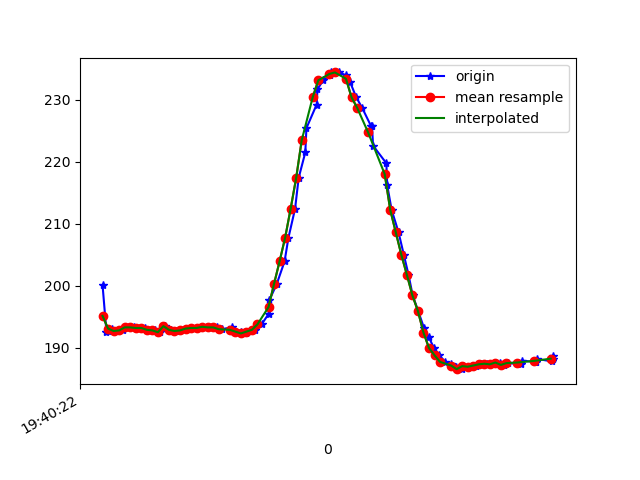

The table this chart was drawn from, first rows:
1617738022340, 433659038909571, 200.09766, -251.26953, -65.52734
1617738022354, 433659051881125, 192.6, -269.7, -68.46
1617738022359, 433659067874288, 192.7, -269.7, -68.46
1617738022375, 433659085362996, 193.1, -270.2, -68.65
1617738022395, 433659104560896, 192.7, -270.2, -67.87
1617738022414, 433659123606189, 192.8, -269.9, -67.68
1617738022435, 433659142743047, 193.3, -269.4, -68.36
1617738022454, 433659161818862, 193.3, -269.7, -69.04
1617738022477, 433659180925198, 193.2, -269.7, -69.34
1617738022494, 433659200031534, 193.2, -269.2, -69.43
1617738022517, 433659219595690, 192.9, -270, -69.43
1617738022529, 433659238610462, 192.8, -269.7, -68.75
1617738022547, 433659257747320, 192.5, -270, -68.65
1617738022567, 433659276914699, 193.5, -270.7, -69.34
1617738022586, 433659296082077, 192.9, -270.7, -69.04
1617738022605, 433659315188414, 192.7, -270.7, -69.34
1617738022624, 433659334447356, 192.8, -270.7, -69.82
1617738022644, 433659353614735, 193.1, -270.7, -68.75
1617738022665, 433659372782114, 193.2, -271.1, -68.75
1617738022692, 433659391888450, 193.2, -270.8, -68.65
1617738022718, 433659411086350, 193.4, -270.9, -68.75
1617738022735, 433659430619985, 193.3, -270.3, -69.82
1617738022752, 433659449787364, 193.3, -270.3, -68.75
1617738022772, 433659469046306, 193, -270.2, -69.14
1617738022807, 433659488335771, 193.3, -270.6, -69.43
1617738022817, 433659507564192, 192.5, -270.9, -69.04
1617738022839, 433659526395836, 192.6, -270.4, -68.95
1617738022857, 433659545593737, 192.3, -270.1, -69.04
1617738022861, 433659564669552, 192.6, -270.1, -68.46
1617738022892, 433659588048870, 192.9, -269.3, -69.34
1617738022915, 433659606819472, 193.8, -268.8, -69.04
1617738022940, 433659625925808, 195.4, -266.7, -68.07
1617738022943, 433659646191954, 197.7, -263.4, -68.65
1617738022970, 433659664657343, 200.3, -261.7, -67.97
1617738022998, 433659683733158, 203.9, -258.6, -66.99
1617738023012, 433659703083665, 207.7, -256.1, -65.14
1617738023036, 433659722220522, 212.4, -255.5, -63.48
1617738023049, 433659740869039, 217.4, -254.6, -61.72
1617738023073, 433659759700683, 221.5, -254.7, -59.18
1617738023077, 433659778684934, 225.4, -254.8, -56.84
1617738023114, 433659798401697, 229.2, -253.5, -53.71
1617738023117, 433659816531351, 231.6, -252.3, -52.34
1617738023137, 433659836675412, 233.1, -253, -51.37
1617738023161, 433659855446013, 233.9, -256.4, -51.56
1617738023165, 433659874704956, 234.4, -259, -51.66
1617738023196, 433659893841814, 234.4, -260.5, -53.03
1617738023221, 433659913131278, 233.9, -258.7, -53.32
1617738023235, 433659936846331, 232.8, -256.3, -53.81
1617738023257, 433659956441008, 230.4, -255.4, -55.47
1617738023278, 433659983238713, 228.7, -256.2, -56.54
1617738023310, 433660005732914, 225.8, -258.6, -58.59
1617738023314, 433660011745611, 225.8, -258.6, -58.59
1617738023318, 433660027097826, 222.6, -261.6, -61.33
1617738023366, 433660046326248, 219.7, -263, -63.77
1617738023369, 433660065432584, 216.2, -262.8, -65.14
1617738023385, 433660084661006, 212.2, -262.8, -65.33
1617738023410, 433660103919948, 208.6, -264.5, -67.19
1617738023429, 433660123392540, 205, -264.8, -68.46
1617738023446, 433660142895653, 201.8, -265.2, -68.46
1617738023461, 433660161696777, 198.4, -265.7, -69.73
1617738023481, 433660180894677, 195.9, -266.2, -69.82
... 25 more rows
